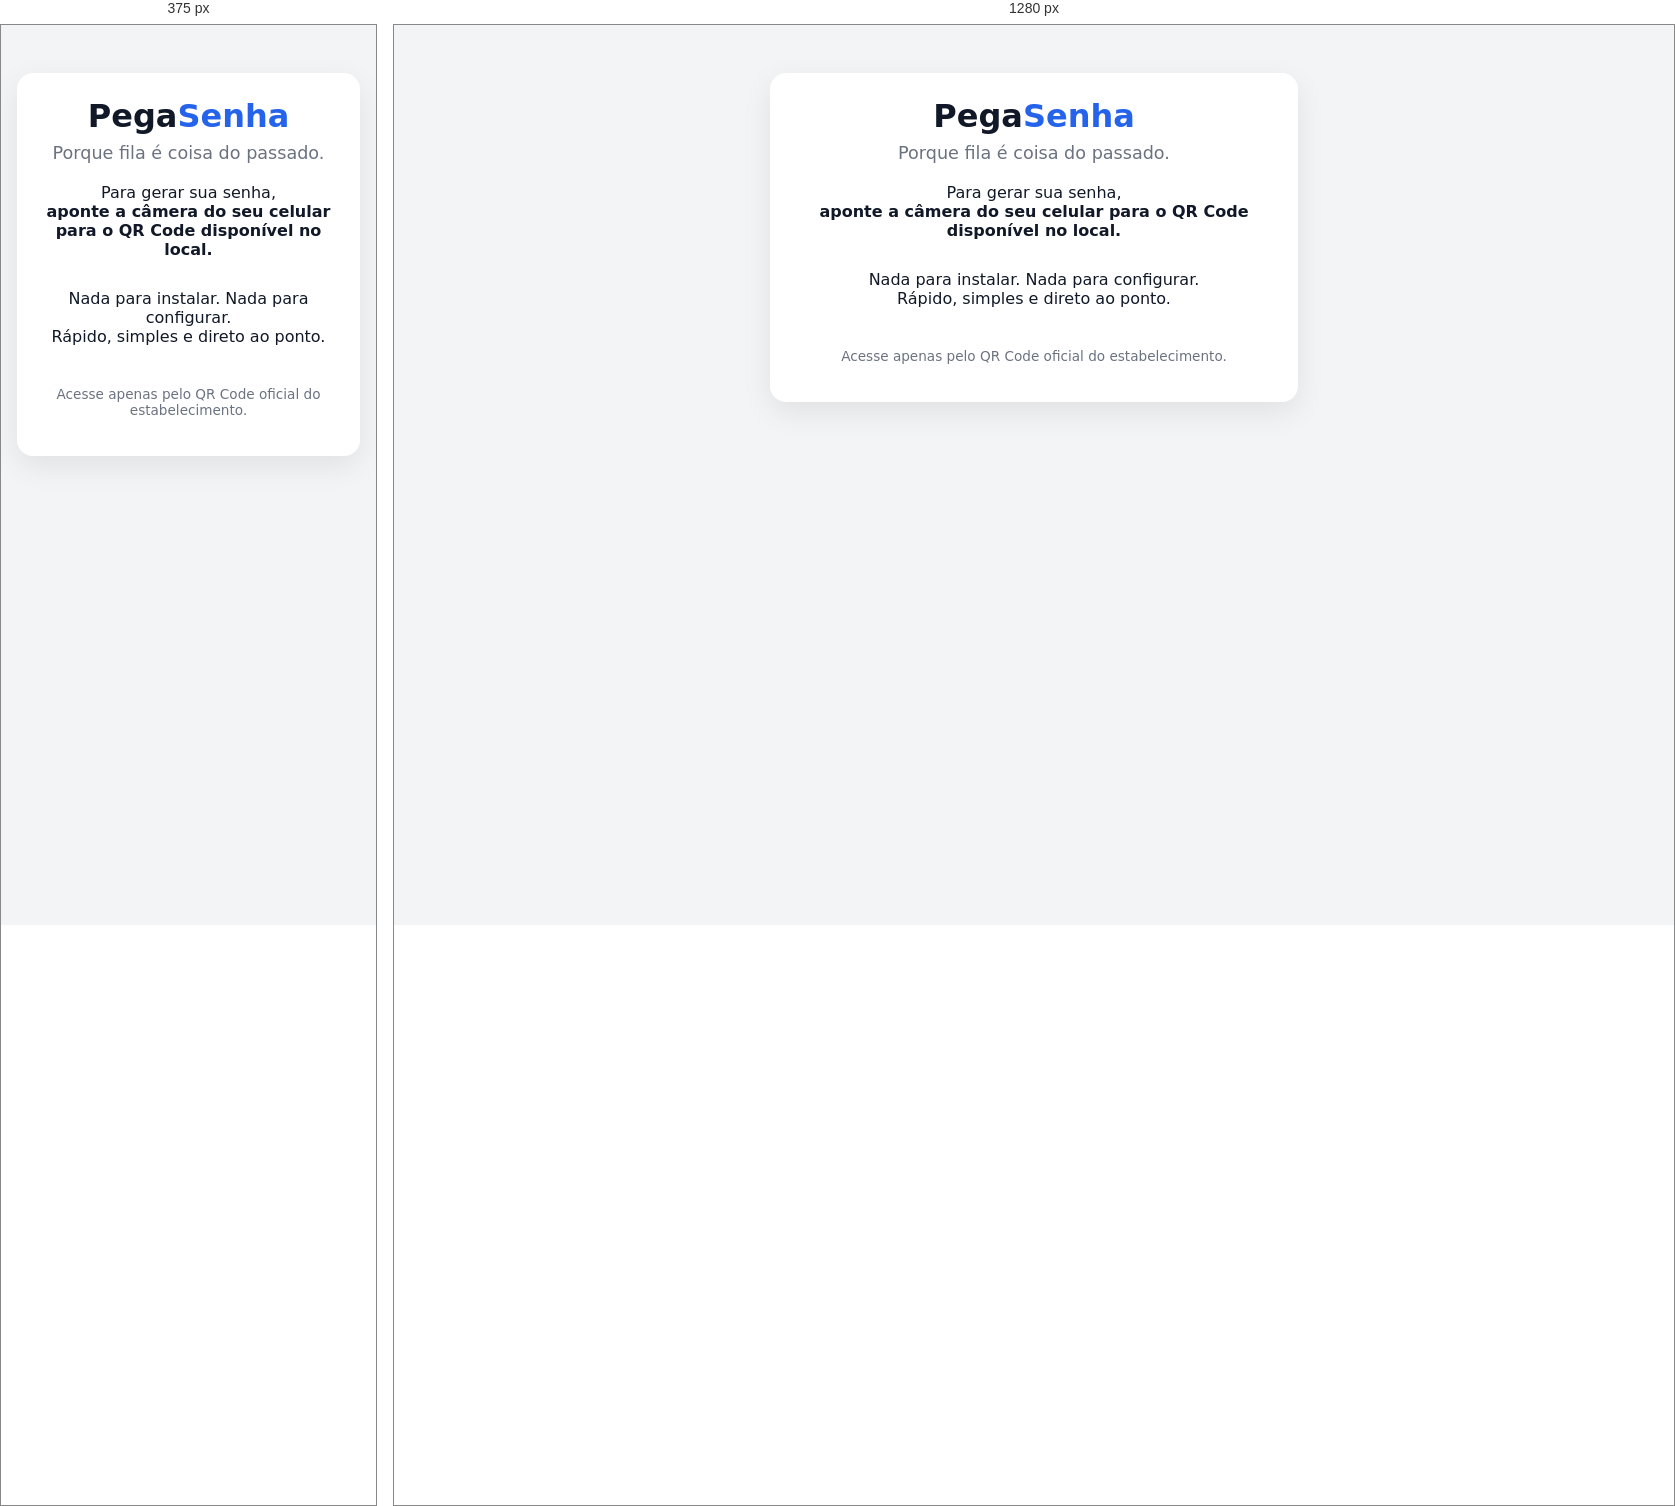
Rendered at 375 px and 1280 px, left to right.

<!-- file: index.html -->
<!--
  PegaSenha - Página Inicial (Frontend)
  Arquivo: index.html
  Versão: 0.1.0
  Data: 16/11/2025
  Descrição:
    - Página inicial padrão do PegaSenha, exibida ao acessar o domínio principal.
    - Orienta o usuário a utilizar o QR Code do estabelecimento.
    - Versão inicial sem interatividade.
-->

<!doctype html>
<html lang="pt-BR">
<head>
  <meta charset="utf-8">
  <title>PegaSenha • Porque fila é coisa do passado</title>
  <meta name="viewport" content="width=device-width, initial-scale=1">
  <link rel="stylesheet" href="/style.css">
</head>
<body>
  <main class="card" style="text-align:center;">
    <h1>Pega<span style="color:#2563eb;">Senha</span></h1>
    <p class="subtitle" style="font-size:1.1rem;">
      Porque fila é coisa do passado.
    </p>

    <p style="margin-top:20px;">
      Para gerar sua senha,<br>
      <strong>aponte a câmera do seu celular para o QR Code disponível no local.</strong>
    </p>

    <p style="margin-top:30px;">
      Nada para instalar. Nada para configurar.<br>
      Rápido, simples e direto ao ponto.
    </p>

    <p class="muted" style="margin-top:40px;">
      Acesse apenas pelo QR Code oficial do estabelecimento.
    </p>
  </main>
</body>
</html>


/* @media block from style.css */
@media (max-width: 768px) {
  .layout {
    grid-template-columns: 1fr;
  }
}

/* @media block from style.css */
@media (max-width: 768px) {
  .layout-side {
    border-left:none;
    padding-left:0;
    border-top:1px solid #e5e7eb;
    padding-top:12px;
  }
}